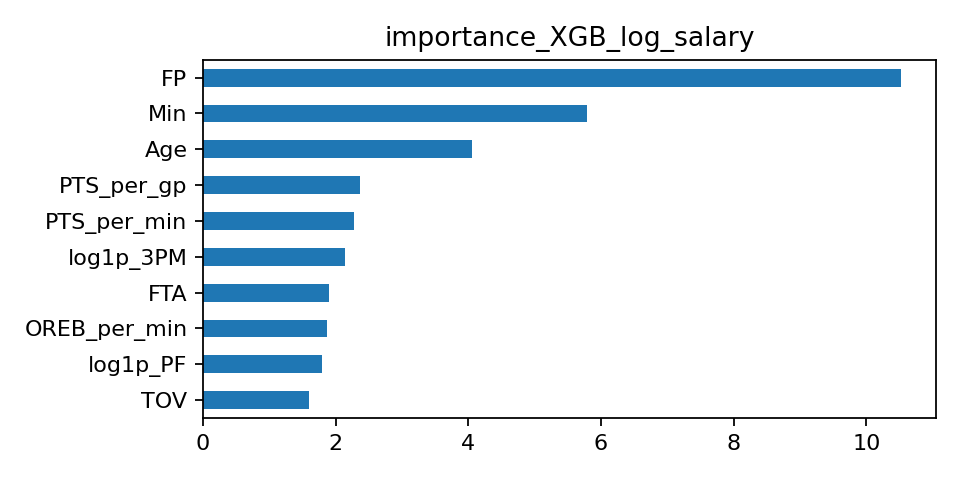

Values plotted in this chart, from the file beside it:
, importance
FP, 10.53
Min, 5.786
Age, 4.056
PTS_per_gp, 2.363
PTS_per_min, 2.278
log1p_3PM, 2.145
FTA, 1.897
OREB_per_min, 1.872
log1p_PF, 1.792
TOV, 1.595
